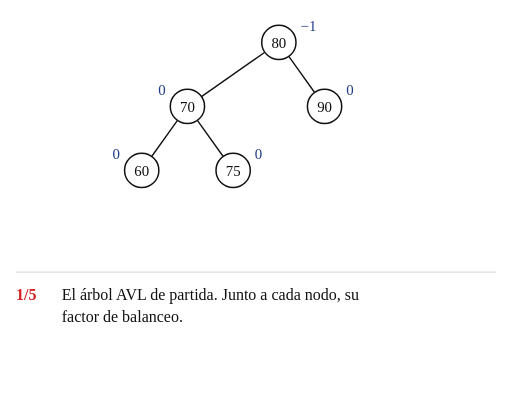
t = 0.00 s
t = 2.15 s: frame unchanged from t = 0.00 s, image omitted
t = 3.22 s: frame unchanged from t = 0.00 s, image omitted
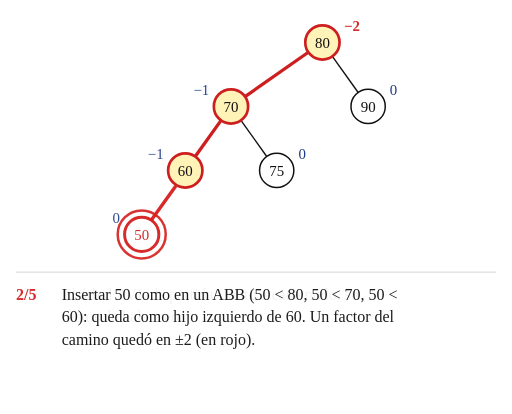
t = 4.98 s
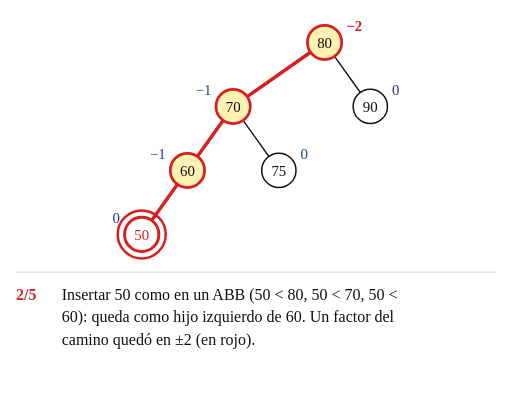
t = 6.70 s
t = 8.40 s: frame unchanged from t = 6.70 s, image omitted

The animated SVG that drew these frames (rendered in a browser with its animation timeline set to each time). Animation: 78 SMIL elements (animate=72,animateTransform=6); frames cover the first 8.40 s, repeats indefinitely.

<svg xmlns="http://www.w3.org/2000/svg" width="672" height="543" viewBox="-124.0 -37.0 448.0 362.0" font-family="'Comic Sans MS', 'Comic Neue', 'Comic Relief', 'Chalkboard SE', cursive">
<title>Animación del caso D: insertar 50</title>
<rect x="-124.0" y="-37.0" width="448.0" height="362.0" fill="#ffffff"/>
<line x1="-110.0" y1="201.0" x2="310.0" y2="201.0" stroke="#dddddd" stroke-width="1"/>
<g><animate attributeName="opacity" dur="33.90s" repeatCount="indefinite" keyTimes="0;0.9735;0.9867;1" values="1;1;0;1"/>
<line x1="31.3" y1="68.2" x2="8.7" y2="99.8" stroke="#111111" stroke-width="1.2" opacity="1"><animate attributeName="x1" dur="33.90s" repeatCount="indefinite" calcMode="spline" keyTimes="0.0000;0.1268;0.1534;0.9867;0.9868;1.0000" keySplines="0 0 1 1;0.45 0 0.25 1;0 0 1 1;0 0 1 1;0 0 1 1" values="31.3;31.3;71.3;71.3;31.3;31.3"/><animate attributeName="y1" dur="33.90s" repeatCount="indefinite" calcMode="spline" keyTimes="0.0000;0.5339;0.5605;0.9867;0.9868;1.0000" keySplines="0 0 1 1;0.45 0 0.25 1;0 0 1 1;0 0 1 1;0 0 1 1" values="68.2;68.2;12.2;12.2;68.2;68.2"/><animate attributeName="x2" dur="33.90s" repeatCount="indefinite" calcMode="spline" keyTimes="0.0000;0.1268;0.1534;0.9867;0.9868;1.0000" keySplines="0 0 1 1;0.45 0 0.25 1;0 0 1 1;0 0 1 1;0 0 1 1" values="8.7;8.7;48.7;48.7;8.7;8.7"/><animate attributeName="y2" dur="33.90s" repeatCount="indefinite" calcMode="spline" keyTimes="0.0000;0.5339;0.5605;0.9867;0.9868;1.0000" keySplines="0 0 1 1;0.45 0 0.25 1;0 0 1 1;0 0 1 1;0 0 1 1" values="99.8;99.8;43.8;43.8;99.8;99.8"/><animate attributeName="stroke" dur="33.90s" repeatCount="indefinite" calcMode="spline" keyTimes="0.0000;0.1268;0.1534;0.3304;0.3569;1.0000" keySplines="0 0 1 1;0.45 0 0.25 1;0 0 1 1;0.45 0 0.25 1;0 0 1 1" values="#111111;#111111;#d62020;#d62020;#111111;#111111"/><animate attributeName="stroke-width" dur="33.90s" repeatCount="indefinite" calcMode="spline" keyTimes="0.0000;0.1268;0.1534;0.3304;0.3569;1.0000" keySplines="0 0 1 1;0.45 0 0.25 1;0 0 1 1;0.45 0 0.25 1;0 0 1 1" values="1.2;1.2;3.0;3.0;1.2;1.2"/></line>
<line x1="48.7" y1="68.2" x2="71.3" y2="99.8" stroke="#111111" stroke-width="1.2" opacity="1"><animate attributeName="x1" dur="33.90s" repeatCount="indefinite" calcMode="spline" keyTimes="0.0000;0.1268;0.1534;0.5339;0.5605;0.9867;0.9868;1.0000" keySplines="0 0 1 1;0.45 0 0.25 1;0 0 1 1;0.45 0 0.25 1;0 0 1 1;0 0 1 1;0 0 1 1" values="48.7;48.7;88.7;88.7;151.3;151.3;48.7;48.7"/><animate attributeName="x2" dur="33.90s" repeatCount="indefinite" calcMode="spline" keyTimes="0.0000;0.1268;0.1534;0.5339;0.5605;0.9867;0.9868;1.0000" keySplines="0 0 1 1;0.45 0 0.25 1;0 0 1 1;0.45 0 0.25 1;0 0 1 1;0 0 1 1;0 0 1 1" values="71.3;71.3;111.3;111.3;128.7;128.7;71.3;71.3"/></line>
<line x1="107.7" y1="8.6" x2="52.3" y2="47.4" stroke="#111111" stroke-width="1.2" opacity="1"><animate attributeName="x1" dur="33.90s" repeatCount="indefinite" calcMode="spline" keyTimes="0.0000;0.1268;0.1534;0.5339;0.5605;0.9867;0.9868;1.0000" keySplines="0 0 1 1;0.45 0 0.25 1;0 0 1 1;0.45 0 0.25 1;0 0 1 1;0 0 1 1;0 0 1 1" values="107.7;107.7;147.7;147.7;80.0;80.0;107.7;107.7"/><animate attributeName="y1" dur="33.90s" repeatCount="indefinite" calcMode="spline" keyTimes="0.0000;0.5339;0.5605;0.9867;0.9868;1.0000" keySplines="0 0 1 1;0.45 0 0.25 1;0 0 1 1;0 0 1 1;0 0 1 1" values="8.6;8.6;-15.0;-15.0;8.6;8.6"/><animate attributeName="x2" dur="33.90s" repeatCount="indefinite" calcMode="spline" keyTimes="0.0000;0.1268;0.1534;0.5339;0.5605;0.9867;0.9868;1.0000" keySplines="0 0 1 1;0.45 0 0.25 1;0 0 1 1;0.45 0 0.25 1;0 0 1 1;0 0 1 1;0 0 1 1" values="52.3;52.3;92.3;92.3;80.0;80.0;52.3;52.3"/><animate attributeName="y2" dur="33.90s" repeatCount="indefinite" calcMode="spline" keyTimes="0.0000;0.5339;0.5605;0.9867;0.9868;1.0000" keySplines="0 0 1 1;0.45 0 0.25 1;0 0 1 1;0 0 1 1;0 0 1 1" values="47.4;47.4;-15.0;-15.0;47.4;47.4"/><animate attributeName="stroke" dur="33.90s" repeatCount="indefinite" calcMode="spline" keyTimes="0.0000;0.1268;0.1534;0.3304;0.3569;1.0000" keySplines="0 0 1 1;0.45 0 0.25 1;0 0 1 1;0.45 0 0.25 1;0 0 1 1" values="#111111;#111111;#d62020;#d62020;#111111;#111111"/><animate attributeName="stroke-width" dur="33.90s" repeatCount="indefinite" calcMode="spline" keyTimes="0.0000;0.1268;0.1534;0.3304;0.3569;1.0000" keySplines="0 0 1 1;0.45 0 0.25 1;0 0 1 1;0.45 0 0.25 1;0 0 1 1" values="1.2;1.2;3.0;3.0;1.2;1.2"/><animate attributeName="opacity" dur="33.90s" repeatCount="indefinite" calcMode="spline" keyTimes="0.0000;0.5339;0.5605;0.9867;0.9868;1.0000" keySplines="0 0 1 1;0.45 0 0.25 1;0 0 1 1;0 0 1 1;0 0 1 1" values="1;1;0;0;1;1"/></line>
<line x1="128.7" y1="12.2" x2="151.3" y2="43.8" stroke="#111111" stroke-width="1.2" opacity="1"><animate attributeName="x1" dur="33.90s" repeatCount="indefinite" calcMode="spline" keyTimes="0.0000;0.1268;0.1534;0.9867;0.9868;1.0000" keySplines="0 0 1 1;0.45 0 0.25 1;0 0 1 1;0 0 1 1;0 0 1 1" values="128.7;128.7;168.7;168.7;128.7;128.7"/><animate attributeName="y1" dur="33.90s" repeatCount="indefinite" calcMode="spline" keyTimes="0.0000;0.5339;0.5605;0.9867;0.9868;1.0000" keySplines="0 0 1 1;0.45 0 0.25 1;0 0 1 1;0 0 1 1;0 0 1 1" values="12.2;12.2;68.2;68.2;12.2;12.2"/><animate attributeName="x2" dur="33.90s" repeatCount="indefinite" calcMode="spline" keyTimes="0.0000;0.1268;0.1534;0.9867;0.9868;1.0000" keySplines="0 0 1 1;0.45 0 0.25 1;0 0 1 1;0 0 1 1;0 0 1 1" values="151.3;151.3;191.3;191.3;151.3;151.3"/><animate attributeName="y2" dur="33.90s" repeatCount="indefinite" calcMode="spline" keyTimes="0.0000;0.5339;0.5605;0.9867;0.9868;1.0000" keySplines="0 0 1 1;0.45 0 0.25 1;0 0 1 1;0 0 1 1;0 0 1 1" values="43.8;43.8;99.8;99.8;43.8;43.8"/></line>
<line x1="0.0" y1="153.0" x2="0.0" y2="153.0" stroke="#d62020" stroke-width="3.0" opacity="0"><animate attributeName="x1" dur="33.90s" repeatCount="indefinite" calcMode="spline" keyTimes="0.0000;0.1268;0.1534;0.9867;0.9868;1.0000" keySplines="0 0 1 1;0.45 0 0.25 1;0 0 1 1;0 0 1 1;0 0 1 1" values="0.0;0.0;31.3;31.3;0.0;0.0"/><animate attributeName="y1" dur="33.90s" repeatCount="indefinite" calcMode="spline" keyTimes="0.0000;0.1268;0.1534;0.5339;0.5605;0.9867;0.9868;1.0000" keySplines="0 0 1 1;0.45 0 0.25 1;0 0 1 1;0.45 0 0.25 1;0 0 1 1;0 0 1 1;0 0 1 1" values="153.0;153.0;124.2;124.2;68.2;68.2;153.0;153.0"/><animate attributeName="x2" dur="33.90s" repeatCount="indefinite" calcMode="spline" keyTimes="0.0000;0.1268;0.1534;0.9867;0.9868;1.0000" keySplines="0 0 1 1;0.45 0 0.25 1;0 0 1 1;0 0 1 1;0 0 1 1" values="0.0;0.0;8.7;8.7;0.0;0.0"/><animate attributeName="y2" dur="33.90s" repeatCount="indefinite" calcMode="spline" keyTimes="0.0000;0.1268;0.1534;0.5339;0.5605;0.9867;0.9868;1.0000" keySplines="0 0 1 1;0.45 0 0.25 1;0 0 1 1;0.45 0 0.25 1;0 0 1 1;0 0 1 1;0 0 1 1" values="153.0;153.0;155.8;155.8;99.8;99.8;153.0;153.0"/><animate attributeName="stroke" dur="33.90s" repeatCount="indefinite" calcMode="spline" keyTimes="0.0000;0.3304;0.3569;0.9867;0.9868;1.0000" keySplines="0 0 1 1;0.45 0 0.25 1;0 0 1 1;0 0 1 1;0 0 1 1" values="#d62020;#d62020;#111111;#111111;#d62020;#d62020"/><animate attributeName="stroke-width" dur="33.90s" repeatCount="indefinite" calcMode="spline" keyTimes="0.0000;0.3304;0.3569;0.9867;0.9868;1.0000" keySplines="0 0 1 1;0.45 0 0.25 1;0 0 1 1;0 0 1 1;0 0 1 1" values="3.0;3.0;1.2;1.2;3.0;3.0"/><animate attributeName="opacity" dur="33.90s" repeatCount="indefinite" calcMode="spline" keyTimes="0.0000;0.1268;0.1534;0.9867;0.9868;1.0000" keySplines="0 0 1 1;0.45 0 0.25 1;0 0 1 1;0 0 1 1;0 0 1 1" values="0;0;1;1;0;0"/></line>
<line x1="120.0" y1="-15.0" x2="120.0" y2="-15.0" stroke="#111111" stroke-width="1.2" opacity="0"><animate attributeName="x1" dur="33.90s" repeatCount="indefinite" calcMode="spline" keyTimes="0.0000;0.1268;0.1534;0.5339;0.5605;0.9867;0.9868;1.0000" keySplines="0 0 1 1;0.45 0 0.25 1;0 0 1 1;0.45 0 0.25 1;0 0 1 1;0 0 1 1;0 0 1 1" values="120.0;120.0;160.0;160.0;92.3;92.3;120.0;120.0"/><animate attributeName="y1" dur="33.90s" repeatCount="indefinite" calcMode="spline" keyTimes="0.0000;0.5339;0.5605;0.9867;0.9868;1.0000" keySplines="0 0 1 1;0.45 0 0.25 1;0 0 1 1;0 0 1 1;0 0 1 1" values="-15.0;-15.0;8.6;8.6;-15.0;-15.0"/><animate attributeName="x2" dur="33.90s" repeatCount="indefinite" calcMode="spline" keyTimes="0.0000;0.1268;0.1534;0.5339;0.5605;0.9867;0.9868;1.0000" keySplines="0 0 1 1;0.45 0 0.25 1;0 0 1 1;0.45 0 0.25 1;0 0 1 1;0 0 1 1;0 0 1 1" values="120.0;120.0;160.0;160.0;147.7;147.7;120.0;120.0"/><animate attributeName="y2" dur="33.90s" repeatCount="indefinite" calcMode="spline" keyTimes="0.0000;0.5339;0.5605;0.9867;0.9868;1.0000" keySplines="0 0 1 1;0.45 0 0.25 1;0 0 1 1;0 0 1 1;0 0 1 1" values="-15.0;-15.0;47.4;47.4;-15.0;-15.0"/><animate attributeName="opacity" dur="33.90s" repeatCount="indefinite" calcMode="spline" keyTimes="0.0000;0.5339;0.5605;0.9867;0.9868;1.0000" keySplines="0 0 1 1;0.45 0 0.25 1;0 0 1 1;0 0 1 1;0 0 1 1" values="0;0;1;1;0;0"/></line>
<g transform="translate(0.0 112.0)" opacity="1"><animateTransform attributeName="transform" type="translate" dur="33.90s" repeatCount="indefinite" calcMode="spline" keyTimes="0.0000;0.1268;0.1534;0.5339;0.5605;0.9867;0.9868;1.0000" keySplines="0 0 1 1;0.45 0 0.25 1;0 0 1 1;0.45 0 0.25 1;0 0 1 1;0 0 1 1;0 0 1 1" values="0.0 112.0;0.0 112.0;40.0 112.0;40.0 112.0;40.0 56.0;40.0 56.0;0.0 112.0;0.0 112.0"/>
<circle cx="0" cy="0" r="15" fill="#ffffff" stroke="#111111" stroke-width="1.3"><animate attributeName="fill" dur="33.90s" repeatCount="indefinite" calcMode="spline" keyTimes="0.0000;0.1268;0.1534;0.3304;0.3569;0.7375;0.7640;0.9867;0.9868;1.0000" keySplines="0 0 1 1;0.45 0 0.25 1;0 0 1 1;0.45 0 0.25 1;0 0 1 1;0.45 0 0.25 1;0 0 1 1;0 0 1 1;0 0 1 1" values="#ffffff;#ffffff;#fff2b3;#fff2b3;#dcf2dc;#dcf2dc;#c6efce;#c6efce;#ffffff;#ffffff"/><animate attributeName="stroke" dur="33.90s" repeatCount="indefinite" calcMode="spline" keyTimes="0.0000;0.1268;0.1534;0.3304;0.3569;0.9867;0.9868;1.0000" keySplines="0 0 1 1;0.45 0 0.25 1;0 0 1 1;0.45 0 0.25 1;0 0 1 1;0 0 1 1;0 0 1 1" values="#111111;#111111;#d62020;#d62020;#2e7d32;#2e7d32;#111111;#111111"/><animate attributeName="stroke-width" dur="33.90s" repeatCount="indefinite" calcMode="spline" keyTimes="0.0000;0.1268;0.1534;0.3304;0.3569;0.7375;0.7640;0.9867;0.9868;1.0000" keySplines="0 0 1 1;0.45 0 0.25 1;0 0 1 1;0.45 0 0.25 1;0 0 1 1;0.45 0 0.25 1;0 0 1 1;0 0 1 1;0 0 1 1" values="1.3;1.3;2.4;2.4;1.8;1.8;2.4;2.4;1.3;1.3"/></circle>
<text x="0" y="4.5" font-size="13" text-anchor="middle" fill="#111111">60</text>
<text x="-19" y="-10" font-size="13" text-anchor="end" fill="#1f3c88" opacity="1">0<animate attributeName="opacity" dur="33.90s" repeatCount="indefinite" calcMode="spline" keyTimes="0.0000;0.1268;0.1534;0.9867;0.9868;1.0000" keySplines="0 0 1 1;0.45 0 0.25 1;0 0 1 1;0 0 1 1;0 0 1 1" values="1;1;0;0;1;1"/></text>
<text x="-19" y="-10" font-size="13" text-anchor="end" fill="#1f3c88" opacity="0">−1<animate attributeName="opacity" dur="33.90s" repeatCount="indefinite" calcMode="spline" keyTimes="0.0000;0.1268;0.1534;0.9867;0.9868;1.0000" keySplines="0 0 1 1;0.45 0 0.25 1;0 0 1 1;0 0 1 1;0 0 1 1" values="0;0;1;1;0;0"/></text>
</g>
<g transform="translate(40.0 56.0)" opacity="1"><animateTransform attributeName="transform" type="translate" dur="33.90s" repeatCount="indefinite" calcMode="spline" keyTimes="0.0000;0.1268;0.1534;0.5339;0.5605;0.9867;0.9868;1.0000" keySplines="0 0 1 1;0.45 0 0.25 1;0 0 1 1;0.45 0 0.25 1;0 0 1 1;0 0 1 1;0 0 1 1" values="40.0 56.0;40.0 56.0;80.0 56.0;80.0 56.0;80.0 0.0;80.0 0.0;40.0 56.0;40.0 56.0"/>
<circle cx="0" cy="0" r="15" fill="#ffffff" stroke="#111111" stroke-width="1.3"><animate attributeName="fill" dur="33.90s" repeatCount="indefinite" calcMode="spline" keyTimes="0.0000;0.1268;0.1534;0.5339;0.5605;0.7375;0.7640;0.9867;0.9868;1.0000" keySplines="0 0 1 1;0.45 0 0.25 1;0 0 1 1;0.45 0 0.25 1;0 0 1 1;0.45 0 0.25 1;0 0 1 1;0 0 1 1;0 0 1 1" values="#ffffff;#ffffff;#fff2b3;#fff2b3;#ffffff;#ffffff;#c6efce;#c6efce;#ffffff;#ffffff"/><animate attributeName="stroke" dur="33.90s" repeatCount="indefinite" calcMode="spline" keyTimes="0.0000;0.1268;0.1534;0.7375;0.7640;0.9867;0.9868;1.0000" keySplines="0 0 1 1;0.45 0 0.25 1;0 0 1 1;0.45 0 0.25 1;0 0 1 1;0 0 1 1;0 0 1 1" values="#111111;#111111;#d62020;#d62020;#2e7d32;#2e7d32;#111111;#111111"/><animate attributeName="stroke-width" dur="33.90s" repeatCount="indefinite" calcMode="spline" keyTimes="0.0000;0.1268;0.1534;0.5339;0.5605;0.7375;0.7640;0.9867;0.9868;1.0000" keySplines="0 0 1 1;0.45 0 0.25 1;0 0 1 1;0.45 0 0.25 1;0 0 1 1;0.45 0 0.25 1;0 0 1 1;0 0 1 1;0 0 1 1" values="1.3;1.3;2.4;2.4;2.6;2.6;2.4;2.4;1.3;1.3"/></circle>
<text x="0" y="4.5" font-size="13" text-anchor="middle" fill="#111111">70<animate attributeName="fill" dur="33.90s" repeatCount="indefinite" calcMode="spline" keyTimes="0.0000;0.5339;0.5605;0.7375;0.7640;1.0000" keySplines="0 0 1 1;0.45 0 0.25 1;0 0 1 1;0.45 0 0.25 1;0 0 1 1" values="#111111;#111111;#d62020;#d62020;#111111;#111111"/></text>
<circle cx="0" cy="0" r="21" fill="none" stroke="#d62020" stroke-width="2.2" opacity="0"><animate attributeName="opacity" dur="33.90s" repeatCount="indefinite" calcMode="spline" keyTimes="0.0000;0.5339;0.5605;0.7375;0.7640;1.0000" keySplines="0 0 1 1;0.45 0 0.25 1;0 0 1 1;0.45 0 0.25 1;0 0 1 1" values="0;0;1;1;0;0"/></circle>
<text x="-19" y="-10" font-size="13" text-anchor="end" fill="#1f3c88" opacity="1">0<animate attributeName="opacity" dur="33.90s" repeatCount="indefinite" calcMode="spline" keyTimes="0.0000;0.1268;0.1534;0.9867;0.9868;1.0000" keySplines="0 0 1 1;0.45 0 0.25 1;0 0 1 1;0 0 1 1;0 0 1 1" values="1;1;0;0;1;1"/></text>
<text x="-19" y="-10" font-size="13" text-anchor="end" fill="#1f3c88" opacity="0">−1<animate attributeName="opacity" dur="33.90s" repeatCount="indefinite" calcMode="spline" keyTimes="0.0000;0.1268;0.1534;0.5339;0.5605;1.0000" keySplines="0 0 1 1;0.45 0 0.25 1;0 0 1 1;0.45 0 0.25 1;0 0 1 1" values="0;0;1;1;0;0"/></text>
<text x="19" y="-10" font-size="13" text-anchor="start" fill="#1f3c88" opacity="0">0<animate attributeName="opacity" dur="33.90s" repeatCount="indefinite" calcMode="spline" keyTimes="0.0000;0.5339;0.5605;0.9867;0.9868;1.0000" keySplines="0 0 1 1;0.45 0 0.25 1;0 0 1 1;0 0 1 1;0 0 1 1" values="0;0;1;1;0;0"/></text>
</g>
<g transform="translate(80.0 112.0)" opacity="1"><animateTransform attributeName="transform" type="translate" dur="33.90s" repeatCount="indefinite" calcMode="spline" keyTimes="0.0000;0.1268;0.1534;0.9867;0.9868;1.0000" keySplines="0 0 1 1;0.45 0 0.25 1;0 0 1 1;0 0 1 1;0 0 1 1" values="80.0 112.0;80.0 112.0;120.0 112.0;120.0 112.0;80.0 112.0;80.0 112.0"/>
<circle cx="0" cy="0" r="15" fill="#ffffff" stroke="#111111" stroke-width="1.3"><animate attributeName="fill" dur="33.90s" repeatCount="indefinite" calcMode="spline" keyTimes="0.0000;0.3304;0.3569;0.7375;0.7640;0.9867;0.9868;1.0000" keySplines="0 0 1 1;0.45 0 0.25 1;0 0 1 1;0.45 0 0.25 1;0 0 1 1;0 0 1 1;0 0 1 1" values="#ffffff;#ffffff;#ffe8c7;#ffe8c7;#c6efce;#c6efce;#ffffff;#ffffff"/><animate attributeName="stroke" dur="33.90s" repeatCount="indefinite" calcMode="spline" keyTimes="0.0000;0.3304;0.3569;0.7375;0.7640;0.9867;0.9868;1.0000" keySplines="0 0 1 1;0.45 0 0.25 1;0 0 1 1;0.45 0 0.25 1;0 0 1 1;0 0 1 1;0 0 1 1" values="#111111;#111111;#b86a00;#b86a00;#2e7d32;#2e7d32;#111111;#111111"/><animate attributeName="stroke-width" dur="33.90s" repeatCount="indefinite" calcMode="spline" keyTimes="0.0000;0.3304;0.3569;0.7375;0.7640;0.9867;0.9868;1.0000" keySplines="0 0 1 1;0.45 0 0.25 1;0 0 1 1;0.45 0 0.25 1;0 0 1 1;0 0 1 1;0 0 1 1" values="1.3;1.3;1.8;1.8;2.4;2.4;1.3;1.3"/></circle>
<text x="0" y="4.5" font-size="13" text-anchor="middle" fill="#111111">75</text>
<text x="19" y="-10" font-size="13" text-anchor="start" fill="#1f3c88" opacity="1">0<animate attributeName="opacity" dur="33.90s" repeatCount="indefinite" calcMode="spline" keyTimes="0.0000;0.5339;0.5605;0.9867;0.9868;1.0000" keySplines="0 0 1 1;0.45 0 0.25 1;0 0 1 1;0 0 1 1;0 0 1 1" values="1;1;0;0;1;1"/></text>
<text x="-19" y="-10" font-size="13" text-anchor="end" fill="#1f3c88" opacity="0">0<animate attributeName="opacity" dur="33.90s" repeatCount="indefinite" calcMode="spline" keyTimes="0.0000;0.5339;0.5605;0.9867;0.9868;1.0000" keySplines="0 0 1 1;0.45 0 0.25 1;0 0 1 1;0 0 1 1;0 0 1 1" values="0;0;1;1;0;0"/></text>
</g>
<g transform="translate(120.0 0.0)" opacity="1"><animateTransform attributeName="transform" type="translate" dur="33.90s" repeatCount="indefinite" calcMode="spline" keyTimes="0.0000;0.1268;0.1534;0.5339;0.5605;0.9867;0.9868;1.0000" keySplines="0 0 1 1;0.45 0 0.25 1;0 0 1 1;0.45 0 0.25 1;0 0 1 1;0 0 1 1;0 0 1 1" values="120.0 0.0;120.0 0.0;160.0 0.0;160.0 0.0;160.0 56.0;160.0 56.0;120.0 0.0;120.0 0.0"/>
<circle cx="0" cy="0" r="15" fill="#ffffff" stroke="#111111" stroke-width="1.3"><animate attributeName="fill" dur="33.90s" repeatCount="indefinite" calcMode="spline" keyTimes="0.0000;0.1268;0.1534;0.3304;0.3569;0.5339;0.5605;0.7375;0.7640;0.9867;0.9868;1.0000" keySplines="0 0 1 1;0.45 0 0.25 1;0 0 1 1;0.45 0 0.25 1;0 0 1 1;0.45 0 0.25 1;0 0 1 1;0.45 0 0.25 1;0 0 1 1;0 0 1 1;0 0 1 1" values="#ffffff;#ffffff;#fff2b3;#fff2b3;#ffd9d9;#ffd9d9;#ffffff;#ffffff;#c6efce;#c6efce;#ffffff;#ffffff"/><animate attributeName="stroke" dur="33.90s" repeatCount="indefinite" calcMode="spline" keyTimes="0.0000;0.1268;0.1534;0.5339;0.5605;0.7375;0.7640;0.9867;0.9868;1.0000" keySplines="0 0 1 1;0.45 0 0.25 1;0 0 1 1;0.45 0 0.25 1;0 0 1 1;0.45 0 0.25 1;0 0 1 1;0 0 1 1;0 0 1 1" values="#111111;#111111;#d62020;#d62020;#111111;#111111;#2e7d32;#2e7d32;#111111;#111111"/><animate attributeName="stroke-width" dur="33.90s" repeatCount="indefinite" calcMode="spline" keyTimes="0.0000;0.1268;0.1534;0.5339;0.5605;0.7375;0.7640;0.9867;0.9868;1.0000" keySplines="0 0 1 1;0.45 0 0.25 1;0 0 1 1;0.45 0 0.25 1;0 0 1 1;0.45 0 0.25 1;0 0 1 1;0 0 1 1;0 0 1 1" values="1.3;1.3;2.4;2.4;1.3;1.3;2.4;2.4;1.3;1.3"/></circle>
<text x="0" y="4.5" font-size="13" text-anchor="middle" fill="#111111">80</text>
<circle cx="0" cy="0" r="21" fill="none" stroke="#d62020" stroke-width="2.2" opacity="0"><animate attributeName="opacity" dur="33.90s" repeatCount="indefinite" calcMode="spline" keyTimes="0.0000;0.3304;0.3569;0.5339;0.5605;1.0000" keySplines="0 0 1 1;0.45 0 0.25 1;0 0 1 1;0.45 0 0.25 1;0 0 1 1" values="0;0;1;1;0;0"/></circle>
<text x="19" y="-10" font-size="13" text-anchor="start" fill="#1f3c88" opacity="1">−1<animate attributeName="opacity" dur="33.90s" repeatCount="indefinite" calcMode="spline" keyTimes="0.0000;0.1268;0.1534;0.9867;0.9868;1.0000" keySplines="0 0 1 1;0.45 0 0.25 1;0 0 1 1;0 0 1 1;0 0 1 1" values="1;1;0;0;1;1"/></text>
<text x="19" y="-10" font-size="13" text-anchor="start" fill="#d62020" opacity="0" font-weight="bold">−2<animate attributeName="opacity" dur="33.90s" repeatCount="indefinite" calcMode="spline" keyTimes="0.0000;0.1268;0.1534;0.5339;0.5605;1.0000" keySplines="0 0 1 1;0.45 0 0.25 1;0 0 1 1;0.45 0 0.25 1;0 0 1 1" values="0;0;1;1;0;0"/></text>
<text x="19" y="-10" font-size="13" text-anchor="start" fill="#1f3c88" opacity="0">0<animate attributeName="opacity" dur="33.90s" repeatCount="indefinite" calcMode="spline" keyTimes="0.0000;0.5339;0.5605;0.9867;0.9868;1.0000" keySplines="0 0 1 1;0.45 0 0.25 1;0 0 1 1;0 0 1 1;0 0 1 1" values="0;0;1;1;0;0"/></text>
</g>
<g transform="translate(160.0 56.0)" opacity="1"><animateTransform attributeName="transform" type="translate" dur="33.90s" repeatCount="indefinite" calcMode="spline" keyTimes="0.0000;0.1268;0.1534;0.5339;0.5605;0.9867;0.9868;1.0000" keySplines="0 0 1 1;0.45 0 0.25 1;0 0 1 1;0.45 0 0.25 1;0 0 1 1;0 0 1 1;0 0 1 1" values="160.0 56.0;160.0 56.0;200.0 56.0;200.0 56.0;200.0 112.0;200.0 112.0;160.0 56.0;160.0 56.0"/>
<circle cx="0" cy="0" r="15" fill="#ffffff" stroke="#111111" stroke-width="1.3"><animate attributeName="fill" dur="33.90s" repeatCount="indefinite" calcMode="spline" keyTimes="0.0000;0.3304;0.3569;0.7375;0.7640;0.9867;0.9868;1.0000" keySplines="0 0 1 1;0.45 0 0.25 1;0 0 1 1;0.45 0 0.25 1;0 0 1 1;0 0 1 1;0 0 1 1" values="#ffffff;#ffffff;#dde6fa;#dde6fa;#c6efce;#c6efce;#ffffff;#ffffff"/><animate attributeName="stroke" dur="33.90s" repeatCount="indefinite" calcMode="spline" keyTimes="0.0000;0.3304;0.3569;0.7375;0.7640;0.9867;0.9868;1.0000" keySplines="0 0 1 1;0.45 0 0.25 1;0 0 1 1;0.45 0 0.25 1;0 0 1 1;0 0 1 1;0 0 1 1" values="#111111;#111111;#1f3c88;#1f3c88;#2e7d32;#2e7d32;#111111;#111111"/><animate attributeName="stroke-width" dur="33.90s" repeatCount="indefinite" calcMode="spline" keyTimes="0.0000;0.3304;0.3569;0.7375;0.7640;0.9867;0.9868;1.0000" keySplines="0 0 1 1;0.45 0 0.25 1;0 0 1 1;0.45 0 0.25 1;0 0 1 1;0 0 1 1;0 0 1 1" values="1.3;1.3;1.8;1.8;2.4;2.4;1.3;1.3"/></circle>
<text x="0" y="4.5" font-size="13" text-anchor="middle" fill="#111111">90</text>
<text x="19" y="-10" font-size="13" text-anchor="start" fill="#1f3c88" opacity="1">0</text>
</g>
<g transform="translate(0.0 168.0)" opacity="0"><animateTransform attributeName="transform" type="translate" dur="33.90s" repeatCount="indefinite" calcMode="spline" keyTimes="0.0000;0.5339;0.5605;0.9867;0.9868;1.0000" keySplines="0 0 1 1;0.45 0 0.25 1;0 0 1 1;0 0 1 1;0 0 1 1" values="0.0 168.0;0.0 168.0;0.0 112.0;0.0 112.0;0.0 168.0;0.0 168.0"/><animate attributeName="opacity" dur="33.90s" repeatCount="indefinite" calcMode="spline" keyTimes="0.0000;0.1268;0.1534;0.9867;0.9868;1.0000" keySplines="0 0 1 1;0.45 0 0.25 1;0 0 1 1;0 0 1 1;0 0 1 1" values="0;0;1;1;0;0"/>
<circle cx="0" cy="0" r="15" fill="#ffffff" stroke="#d62020" stroke-width="2.6"><animate attributeName="fill" dur="33.90s" repeatCount="indefinite" calcMode="spline" keyTimes="0.0000;0.3304;0.3569;0.7375;0.7640;0.9867;0.9868;1.0000" keySplines="0 0 1 1;0.45 0 0.25 1;0 0 1 1;0.45 0 0.25 1;0 0 1 1;0 0 1 1;0 0 1 1" values="#ffffff;#ffffff;#dcf2dc;#dcf2dc;#c6efce;#c6efce;#ffffff;#ffffff"/><animate attributeName="stroke" dur="33.90s" repeatCount="indefinite" calcMode="spline" keyTimes="0.0000;0.3304;0.3569;0.9867;0.9868;1.0000" keySplines="0 0 1 1;0.45 0 0.25 1;0 0 1 1;0 0 1 1;0 0 1 1" values="#d62020;#d62020;#2e7d32;#2e7d32;#d62020;#d62020"/><animate attributeName="stroke-width" dur="33.90s" repeatCount="indefinite" calcMode="spline" keyTimes="0.0000;0.3304;0.3569;0.7375;0.7640;0.9867;0.9868;1.0000" keySplines="0 0 1 1;0.45 0 0.25 1;0 0 1 1;0.45 0 0.25 1;0 0 1 1;0 0 1 1;0 0 1 1" values="2.6;2.6;1.8;1.8;2.4;2.4;2.6;2.6"/></circle>
<text x="0" y="4.5" font-size="13" text-anchor="middle" fill="#d62020">50<animate attributeName="fill" dur="33.90s" repeatCount="indefinite" calcMode="spline" keyTimes="0.0000;0.3304;0.3569;0.9867;0.9868;1.0000" keySplines="0 0 1 1;0.45 0 0.25 1;0 0 1 1;0 0 1 1;0 0 1 1" values="#d62020;#d62020;#111111;#111111;#d62020;#d62020"/></text>
<circle cx="0" cy="0" r="21" fill="none" stroke="#d62020" stroke-width="2.2" opacity="0"><animate attributeName="opacity" dur="33.90s" repeatCount="indefinite" calcMode="spline" keyTimes="0.0000;0.1268;0.1534;0.3304;0.3569;1.0000" keySplines="0 0 1 1;0.45 0 0.25 1;0 0 1 1;0.45 0 0.25 1;0 0 1 1" values="0;0;1;1;0;0"/></circle>
<text x="-19" y="-10" font-size="13" text-anchor="end" fill="#1f3c88" opacity="0">0<animate attributeName="opacity" dur="33.90s" repeatCount="indefinite" calcMode="spline" keyTimes="0.0000;0.1268;0.1534;0.9867;0.9868;1.0000" keySplines="0 0 1 1;0.45 0 0.25 1;0 0 1 1;0 0 1 1;0 0 1 1" values="0;0;1;1;0;0"/></text>
</g>
<text x="-110.0" y="225.0" font-size="14" fill="#111111" opacity="1"><tspan font-weight="bold" fill="#d62020">1/5</tspan><tspan x="-70.0" y="225.0">El árbol AVL de partida. Junto a cada nodo, su</tspan><tspan x="-70.0" y="245.0">factor de balanceo.</tspan><animate attributeName="opacity" dur="33.90s" repeatCount="indefinite" calcMode="spline" keyTimes="0.0000;0.1268;0.1534;0.9867;0.9868;1.0000" keySplines="0 0 1 1;0.45 0 0.25 1;0 0 1 1;0 0 1 1;0 0 1 1" values="1;1;0;0;1;1"/></text>
<text x="-110.0" y="225.0" font-size="14" fill="#111111" opacity="0"><tspan font-weight="bold" fill="#d62020">2/5</tspan><tspan x="-70.0" y="225.0">Insertar 50 como en un ABB (50 &lt; 80, 50 &lt; 70, 50 &lt;</tspan><tspan x="-70.0" y="245.0">60): queda como hijo izquierdo de 60. Un factor del</tspan><tspan x="-70.0" y="265.0">camino quedó en ±2 (en rojo).</tspan><animate attributeName="opacity" dur="33.90s" repeatCount="indefinite" calcMode="spline" keyTimes="0.0000;0.1268;0.1534;0.3304;0.3569;1.0000" keySplines="0 0 1 1;0.45 0 0.25 1;0 0 1 1;0.45 0 0.25 1;0 0 1 1" values="0;0;1;1;0;0"/></text>
<text x="-110.0" y="225.0" font-size="14" fill="#111111" opacity="0"><tspan font-weight="bold" fill="#d62020">3/5</tspan><tspan x="-70.0" y="225.0">Subiendo, el primer nodo desbalanceado es p = 80,</tspan><tspan x="-70.0" y="245.0">con fb(p) = −2. Su hijo del lado alto es q = 70, con</tspan><tspan x="-70.0" y="265.0">fb(q) = −1: caso D, RIGHT-ROTATE(80). En color,</tspan><tspan x="-70.0" y="285.0">los subárboles A (azul), B (naranja), C (verde).</tspan><animate attributeName="opacity" dur="33.90s" repeatCount="indefinite" calcMode="spline" keyTimes="0.0000;0.3304;0.3569;0.5339;0.5605;1.0000" keySplines="0 0 1 1;0.45 0 0.25 1;0 0 1 1;0.45 0 0.25 1;0 0 1 1" values="0;0;1;1;0;0"/></text>
<text x="-110.0" y="225.0" font-size="14" fill="#111111" opacity="0"><tspan font-weight="bold" fill="#d62020">4/5</tspan><tspan x="-70.0" y="225.0">RIGHT-ROTATE(80): 70 sube y 80 baja a ser su</tspan><tspan x="-70.0" y="245.0">hijo derecho. El subárbol B cambió de padre; el</tspan><tspan x="-70.0" y="265.0">inorden no cambió. Los factores vuelven a estar</tspan><tspan x="-70.0" y="285.0">entre −1 y 1.</tspan><animate attributeName="opacity" dur="33.90s" repeatCount="indefinite" calcMode="spline" keyTimes="0.0000;0.5339;0.5605;0.7375;0.7640;1.0000" keySplines="0 0 1 1;0.45 0 0.25 1;0 0 1 1;0.45 0 0.25 1;0 0 1 1" values="0;0;1;1;0;0"/></text>
<text x="-110.0" y="225.0" font-size="14" fill="#111111" opacity="0"><tspan font-weight="bold" fill="#d62020">5/5</tspan><tspan x="-70.0" y="225.0">Resultado: todos los factores están en {−1, 0, 1} y</tspan><tspan x="-70.0" y="245.0">el inorden sigue ordenado. Es AVL.</tspan><animate attributeName="opacity" dur="33.90s" repeatCount="indefinite" calcMode="spline" keyTimes="0.0000;0.7375;0.7640;0.9867;0.9868;1.0000" keySplines="0 0 1 1;0.45 0 0.25 1;0 0 1 1;0 0 1 1;0 0 1 1" values="0;0;1;1;0;0"/></text>
</g>
</svg>
